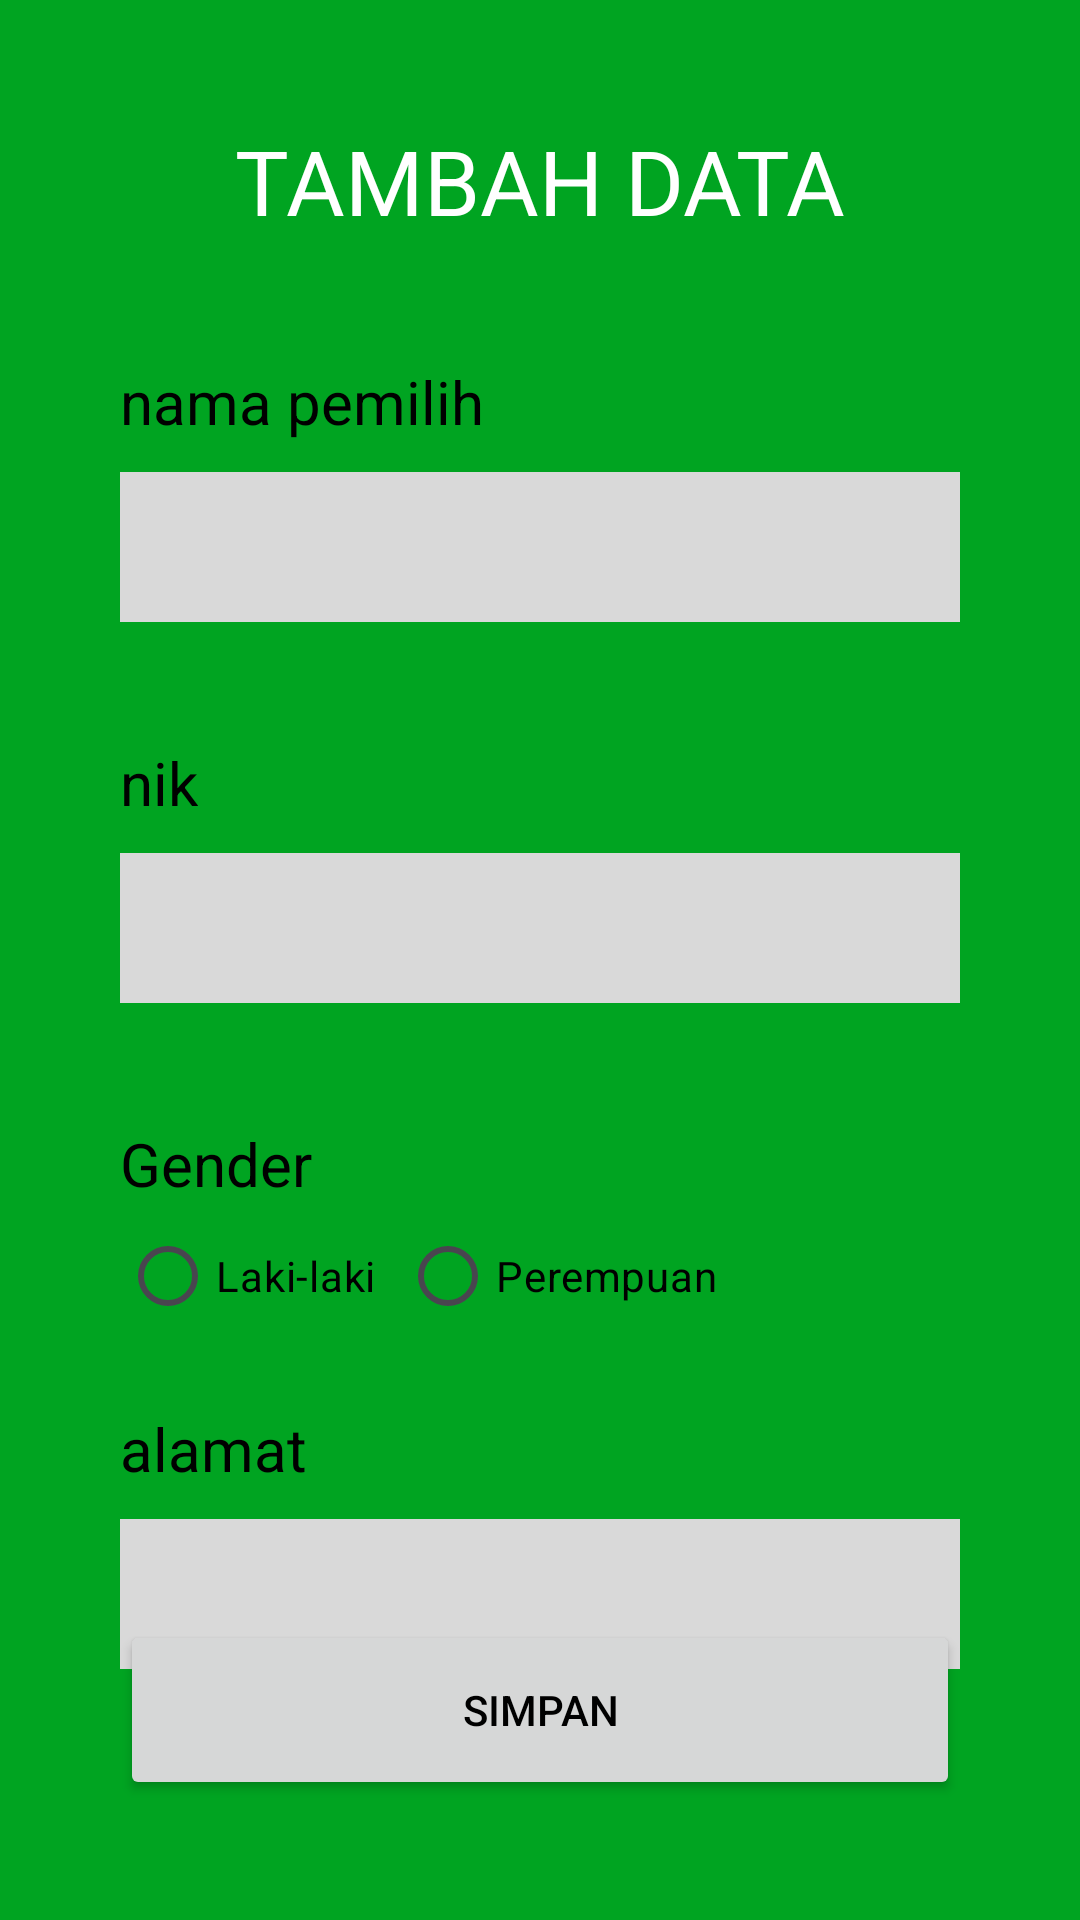

This screen was rendered from an Android layout file. Write that file and the resources it references.
<!-- AndroidManifest.xml: application theme Theme.Per13_tugas -->
<!-- res/layout/activity_tambah.xml -->
<?xml version="1.0" encoding="utf-8"?>
<androidx.constraintlayout.widget.ConstraintLayout xmlns:android="http://schemas.android.com/apk/res/android"
    xmlns:app="http://schemas.android.com/apk/res-auto"
    xmlns:tools="http://schemas.android.com/tools"
    android:id="@+id/main"
    android:layout_width="match_parent"
    android:layout_height="match_parent"
    tools:context=".TambahActivity"
    android:padding="40dp"
    android:background="#00A421">

    <TextView
        android:id="@+id/title_main"
        android:layout_width="wrap_content"
        android:layout_height="wrap_content"
        android:text="TAMBAH DATA"
        android:textColor="@color/white"
        android:textSize="30sp"
        app:layout_constraintTop_toTopOf="parent"
        app:layout_constraintStart_toStartOf="parent"
        app:layout_constraintEnd_toEndOf="parent"/>

    <TextView
        android:id="@+id/label_nama_tambah"
        android:layout_width="wrap_content"
        android:layout_height="wrap_content"
        android:text="nama pemilih"
        android:textColor="@color/black"
        android:textSize="20sp"
        app:layout_constraintTop_toBottomOf="@id/title_main"
        app:layout_constraintStart_toStartOf="parent"
        android:layout_marginTop="40dp"/>
    <EditText
        android:id="@+id/input_nama_tambah"
        android:layout_width="match_parent"
        android:layout_height="50dp"
        android:background="#D9D9D9"
        android:inputType="text"
        android:textColor="@color/black"
        app:layout_constraintTop_toBottomOf="@id/label_nama_tambah"
        app:layout_constraintStart_toStartOf="parent"
        app:layout_constraintEnd_toEndOf="parent"
        android:layout_marginTop="10dp"/>

    <TextView
        android:id="@+id/label_nik_tambah"
        android:layout_width="wrap_content"
        android:layout_height="wrap_content"
        android:text="nik"
        android:textColor="@color/black"
        android:textSize="20sp"
        app:layout_constraintTop_toBottomOf="@id/input_nama_tambah"
        app:layout_constraintStart_toStartOf="parent"
        android:layout_marginTop="40dp"/>
    <EditText
        android:id="@+id/input_nik_tambah"
        android:layout_width="match_parent"
        android:layout_height="50dp"
        android:background="#D9D9D9"
        android:inputType="text"
        android:textColor="@color/black"
        app:layout_constraintTop_toBottomOf="@id/label_nik_tambah"
        app:layout_constraintStart_toStartOf="parent"
        app:layout_constraintEnd_toEndOf="parent"
        android:layout_marginTop="10dp"/>

    <TextView
        android:id="@+id/label_gender_tambah"
        android:layout_width="wrap_content"
        android:layout_height="wrap_content"
        android:text="Gender"
        android:textColor="@color/black"
        android:textSize="20sp"
        app:layout_constraintTop_toBottomOf="@id/input_nik_tambah"
        app:layout_constraintStart_toStartOf="parent"
        android:layout_marginTop="40dp"/>

    <LinearLayout
        android:id="@+id/gender_container_tambah"
        android:layout_width="match_parent"
        android:layout_height="wrap_content"
        android:orientation="horizontal"
        app:layout_constraintTop_toBottomOf="@id/label_gender_tambah">

        
        <RadioButton
            android:id="@+id/radio_laki_tambah"
            android:layout_width="wrap_content"
            android:layout_height="wrap_content"
            android:text="Laki-laki"
            android:layout_marginEnd="8dp"
            android:textColor="@color/black"/>

        
        <RadioButton
            android:id="@+id/radio_perempuan_tambah"
            android:layout_width="wrap_content"
            android:layout_height="wrap_content"
            android:text="Perempuan"
            android:textColor="@color/black"/>
    </LinearLayout>

    <TextView
        android:id="@+id/label_alamat_tambah"
        android:layout_width="wrap_content"
        android:layout_height="wrap_content"
        android:text="alamat"
        android:textColor="@color/black"
        android:textSize="20sp"
        app:layout_constraintTop_toBottomOf="@id/gender_container_tambah"
        app:layout_constraintStart_toStartOf="parent"
        android:layout_marginTop="20dp"/>
    <EditText
        android:id="@+id/input_alamat_tambah"
        android:layout_width="match_parent"
        android:layout_height="50dp"
        android:background="#D9D9D9"
        android:inputType="text"
        android:textColor="@color/black"
        app:layout_constraintTop_toBottomOf="@id/label_alamat_tambah"
        app:layout_constraintStart_toStartOf="parent"
        app:layout_constraintEnd_toEndOf="parent"
        android:layout_marginTop="10dp"/>

    <androidx.appcompat.widget.AppCompatButton
        android:id="@+id/btn_simpan_tambah"
        android:layout_width="match_parent"
        android:layout_height="60dp"
        android:text="simpan"
        android:textColor="@color/black"
        app:layout_constraintBottom_toBottomOf="parent"/>
</androidx.constraintlayout.widget.ConstraintLayout>
<!-- resources referenced by this layout -->
<resources>
  <style name="Theme.Per13_tugas" parent="Base.Theme.Per13_tugas" />
  <style name="Base.Theme.Per13_tugas" parent="Theme.Material3.DayNight.NoActionBar">
          
          
      </style>
  <!-- not gathered from this repository: default colours our renderer supplied (Android Studio template values) -->
  <color name="black">#FF000000</color>
  <color name="white">#FFFFFFFF</color>
</resources>
